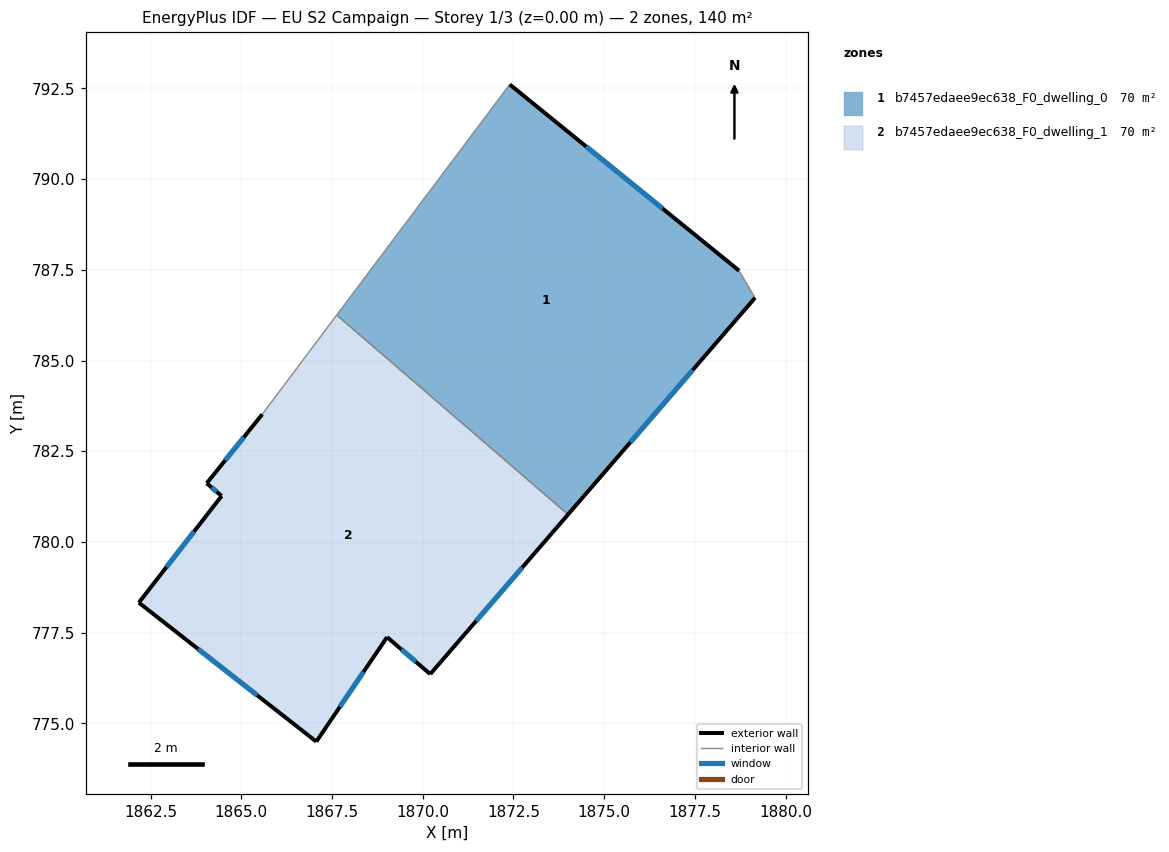
=== STOREY PLAN SPEC (per zone: floor XY polygon, exterior-wall plan segments, windows/doors) ===
zone 1: b7457edaee9ec638_F0_dwelling_0  (69.9 m²)
  floor: (1878.72, 787.48) (1879.16, 786.73) (1874.01, 780.76) (1867.63, 786.25) (1872.40, 792.61)
  exterior wall: (1874.01, 780.76) – (1879.16, 786.73)  [7.9 m]
    window: (1875.72, 782.75) – (1877.44, 784.74)  [2.6 m²]
  exterior wall: (1878.72, 787.48) – (1872.40, 792.61)  [8.1 m]
    window: (1876.61, 789.19) – (1874.50, 790.90)  [2.7 m²]
  interior walls: 3
zone 2: b7457edaee9ec638_F0_dwelling_1  (69.9 m²)
  floor: (1874.01, 780.76) (1870.21, 776.36) (1869.02, 777.38) (1867.07, 774.50) (1862.18, 778.33) (1864.46, 781.27) (1864.05, 781.62) (1865.58, 783.52) (1867.63, 786.25)
  exterior wall: (1870.21, 776.36) – (1874.01, 780.76)  [5.8 m]
    window: (1871.47, 777.82) – (1872.74, 779.29)  [1.9 m²]
  exterior wall: (1869.02, 777.38) – (1870.21, 776.36)  [1.6 m]
    window: (1869.41, 777.04) – (1869.81, 776.70)  [0.5 m²]
  exterior wall: (1867.07, 774.50) – (1869.02, 777.38)  [3.5 m]
    window: (1867.72, 775.46) – (1868.37, 776.42)  [1.2 m²]
  exterior wall: (1862.18, 778.33) – (1867.07, 774.50)  [6.2 m]
    window: (1863.81, 777.05) – (1865.44, 775.77)  [2.1 m²]
  exterior wall: (1864.46, 781.27) – (1862.18, 778.33)  [3.7 m]
    window: (1863.70, 780.29) – (1862.94, 779.31)  [1.2 m²]
  exterior wall: (1864.05, 781.62) – (1864.46, 781.27)  [0.5 m]
    window: (1864.18, 781.50) – (1864.32, 781.38)  [0.2 m²]
  exterior wall: (1865.58, 783.52) – (1864.05, 781.62)  [2.4 m]
    window: (1865.07, 782.88) – (1864.56, 782.25)  [0.8 m²]
  interior walls: 2

=== DERIVED (storey summary) ===
Building: EU S2 Campaign
Storey: 1 of 3  (floor level z = 0.00 m)
Storey gross floor area: 139.8 m²
Zones on this storey: 2
  - b7457edaee9ec638_F0_dwelling_0: floor 69.9 m²; exterior wall 16.0 m (48.1 m²); 2 window(s) 5.3 m²; WWR 11.1%
  - b7457edaee9ec638_F0_dwelling_1: floor 69.9 m²; exterior wall 23.8 m (71.3 m²); 7 window(s) 7.9 m²; WWR 11.1%
Zone adjacency (shared interzone walls):
  - b7457edaee9ec638_F0_dwelling_0 ↔ b7457edaee9ec638_F0_dwelling_1